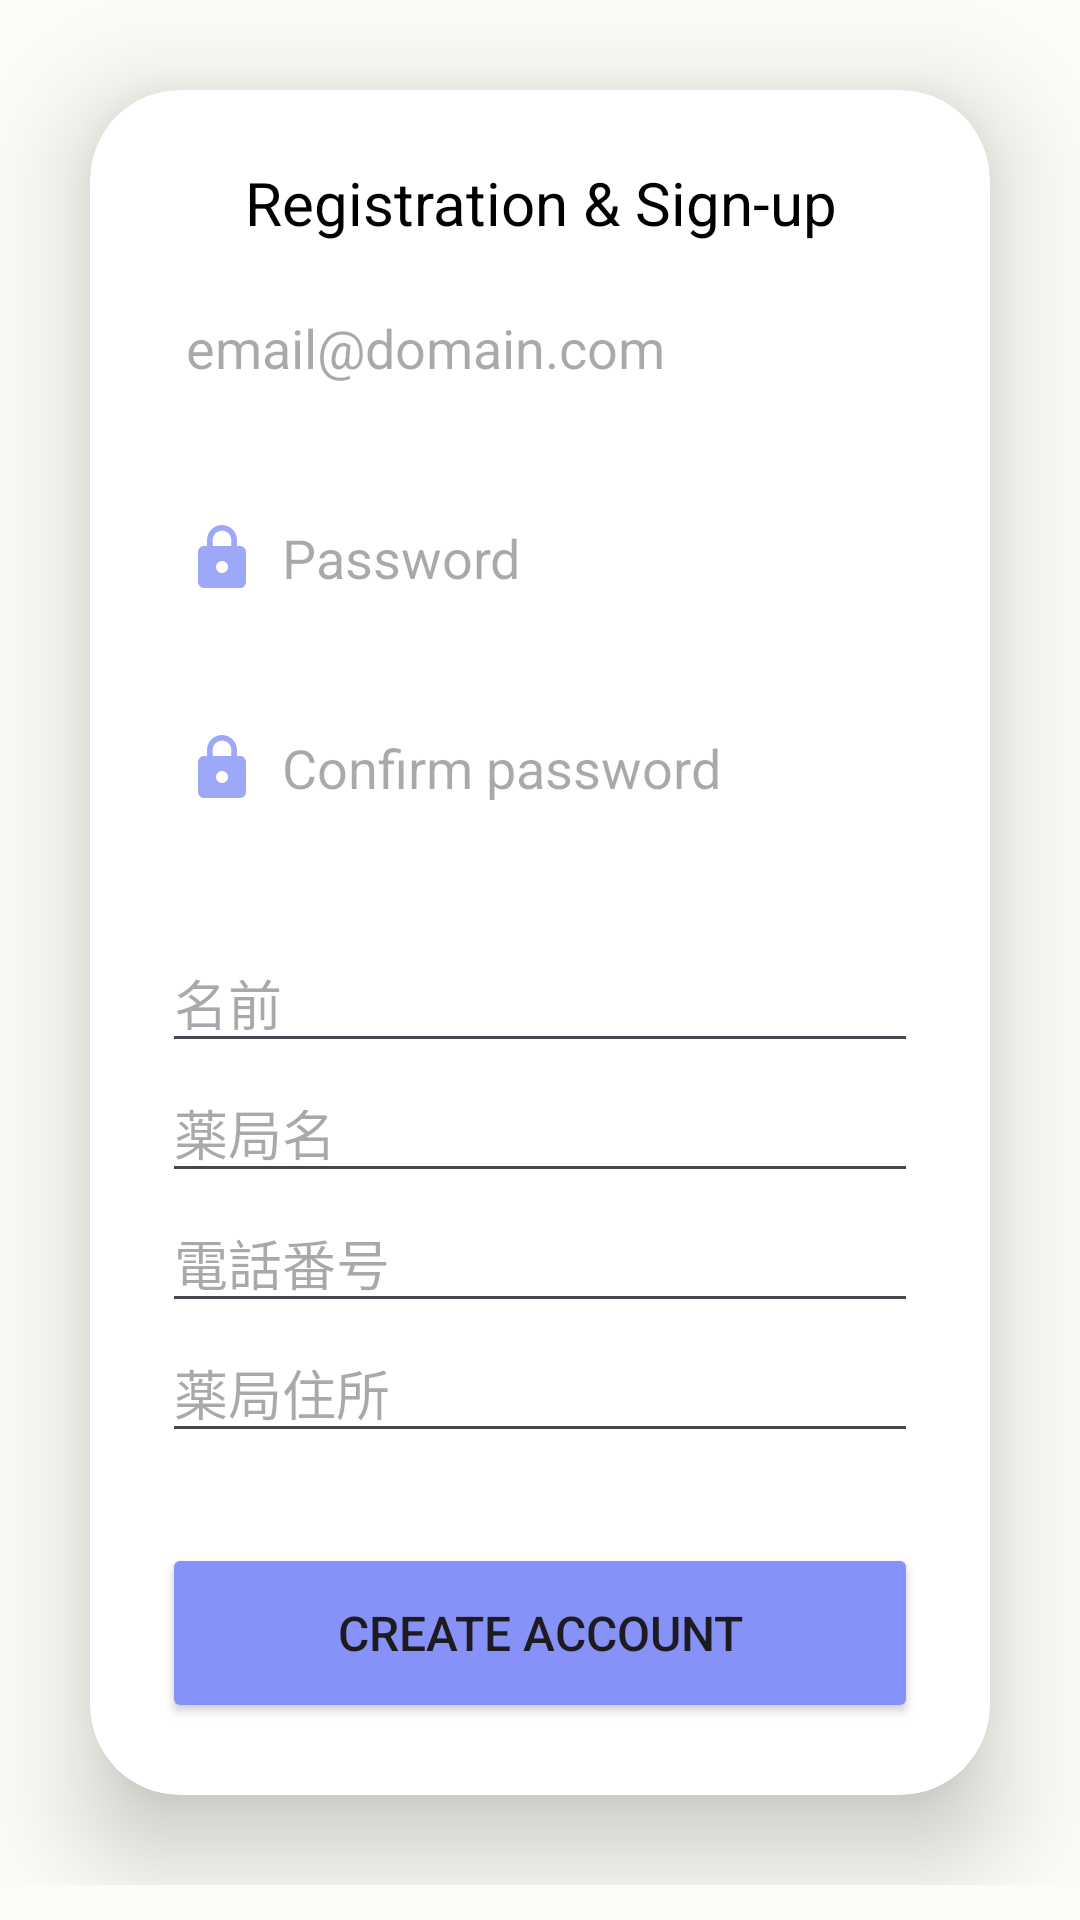

Layout XML and referenced resources for this Android screen:
<!-- AndroidManifest.xml: application theme Theme.FaceDetection -->
<!-- res/layout/activity_signup.xml -->
<?xml version="1.0" encoding="utf-8"?>
<ScrollView xmlns:android="http://schemas.android.com/apk/res/android"

    xmlns:app="http://schemas.android.com/apk/res-auto"
    xmlns:tools="http://schemas.android.com/tools"
    style="@style/Theme.FaceDetection"
    android:layout_width="match_parent"
    android:layout_height="match_parent"
    android:gravity="center"
    android:orientation="horizontal"
    android:background="@color/gofuniro"
    tools:context=".authentication.SignupActivity">

    <LinearLayout
        android:layout_width="match_parent"
        android:layout_height="wrap_content"
        android:gravity="center"
        android:orientation="horizontal">
        <androidx.cardview.widget.CardView
            android:layout_width="match_parent"
            android:layout_height="wrap_content"
            android:layout_margin="30dp"
            app:cardCornerRadius="30dp"
            app:cardElevation="20dp">

            <LinearLayout
                android:layout_width="match_parent"
                android:layout_height="wrap_content"
                android:layout_gravity="center_horizontal"
                android:background="@drawable/custom_edittext"
                android:orientation="vertical"
                android:padding="24dp">

    
    
    
    
    
    

                <TextView
                    android:id="@+id/loginText"
                    android:layout_width="match_parent"
                    android:layout_height="wrap_content"
                    android:text="@string/SIGN_UP"
                    android:textAlignment="center"
                    android:textColor="@color/black"
                    android:textSize="20sp" />

                <EditText
                    android:id="@+id/editTextEmailSignup"
                    android:inputType="textEmailAddress"
                    android:layout_width="match_parent"
                    android:layout_height="50dp"
                    android:layout_marginTop="10dp"
                    android:background="@drawable/custom_edittext"
                    android:drawableStart="@drawable/icon_email"
                    android:drawablePadding="8dp"
                    android:hint="@string/Enter_email"
                    android:padding="8dp"
                    android:textColor="@color/black"
                    android:importantForAutofill="no"/>

                <EditText
                    android:id="@+id/editTextPasswordSignup"
                    android:layout_width="match_parent"
                    android:layout_height="50dp"
                    android:layout_marginTop="20dp"
                    android:background="@drawable/custom_edittext"
                    android:drawableStart="@drawable/icon_lock"
                    android:drawablePadding="8dp"
                    android:hint="@string/Password"
                    android:inputType="textPassword"
                    android:padding="8dp"
                    android:textColor="@color/black"
                    android:importantForAutofill="no"/>

                <EditText
                    android:id="@+id/editTextPasswordConfirm"
                    android:layout_width="match_parent"
                    android:layout_height="50dp"
                    android:layout_marginTop="20dp"
                    android:background="@drawable/custom_edittext"
                    android:drawableStart="@drawable/icon_lock"
                    android:drawablePadding="8dp"
                    android:hint="@string/ConfirmPassword"
                    android:inputType="textPassword"
                    android:padding="8dp"
                    android:textColor="@color/black"
                    android:importantForAutofill="no"/>

                
                <EditText
                    android:id="@+id/editTextName"
                    android:layout_width="match_parent"
                    android:layout_height="wrap_content"
                    android:layout_marginTop="30dp"
                    android:hint="名前" />

                <EditText
                    android:id="@+id/editTextFirmName"
                    android:layout_width="match_parent"
                    android:layout_height="wrap_content"
                    android:hint="薬局名" />

                <EditText
                    android:id="@+id/editTextPhoneNumber"
                    android:layout_width="match_parent"
                    android:layout_height="wrap_content"
                    android:hint="電話番号" />

                <EditText
                    android:id="@+id/editTextOfficeAddress"
                    android:layout_width="match_parent"
                    android:layout_height="wrap_content"
                    android:hint="薬局住所" />

                <Button
                    android:id="@+id/buttonSignupUser"
                    android:layout_width="match_parent"
                    android:layout_height="60dp"
                    android:layout_marginTop="30dp"
                    android:backgroundTint="@color/purple"
                    android:text="@string/Create_Account"
                    android:textSize="16sp"
                    app:cornerRadius="20dp" />

            </LinearLayout>
        </androidx.cardview.widget.CardView>
    </LinearLayout>
</ScrollView>
<!-- resources referenced by this layout -->
<resources>
  <color name="black">#FF000000</color>
  <color name="gofuniro">#FCFBF5</color>
  <color name="purple">#8692f7</color>
  <!-- drawable icon_lock (drawable) -->
  <vector xmlns:android="http://schemas.android.com/apk/res/android" android:alpha="0.8" android:height="24dp" android:tint="#8692F7" android:viewportHeight="24" android:viewportWidth="24" android:width="24dp">
        
      <path android:fillColor="@android:color/white" android:pathData="M18,8h-1L17,6c0,-2.76 -2.24,-5 -5,-5S7,3.24 7,6v2L6,8c-1.1,0 -2,0.9 -2,2v10c0,1.1 0.9,2 2,2h12c1.1,0 2,-0.9 2,-2L20,10c0,-1.1 -0.9,-2 -2,-2zM12,17c-1.1,0 -2,-0.9 -2,-2s0.9,-2 2,-2 2,0.9 2,2 -0.9,2 -2,2zM15.1,8L8.9,8L8.9,6c0,-1.71 1.39,-3.1 3.1,-3.1 1.71,0 3.1,1.39 3.1,3.1v2z"/>
      
  </vector>
  <!-- mipmap ic_launcher_full_foreground: webp bitmap (mipmap-hdpi, 3970 bytes) -->
  <string name="ConfirmPassword">Confirm password</string>
  <string name="Create_Account">Create account</string>
  <string name="Enter_email">email@domain.com</string>
  <string name="Password">Password</string>
  <string name="SIGN_UP">Registration &amp; Sign-up</string>
  <style name="Theme.FaceDetection" parent="Base.Theme.FaceDetection">
          <item name="android:windowFullscreen">true</item>
      </style>
  <style name="Base.Theme.FaceDetection" parent="Theme.Material3.DayNight">
      
          
      </style>
</resources>
